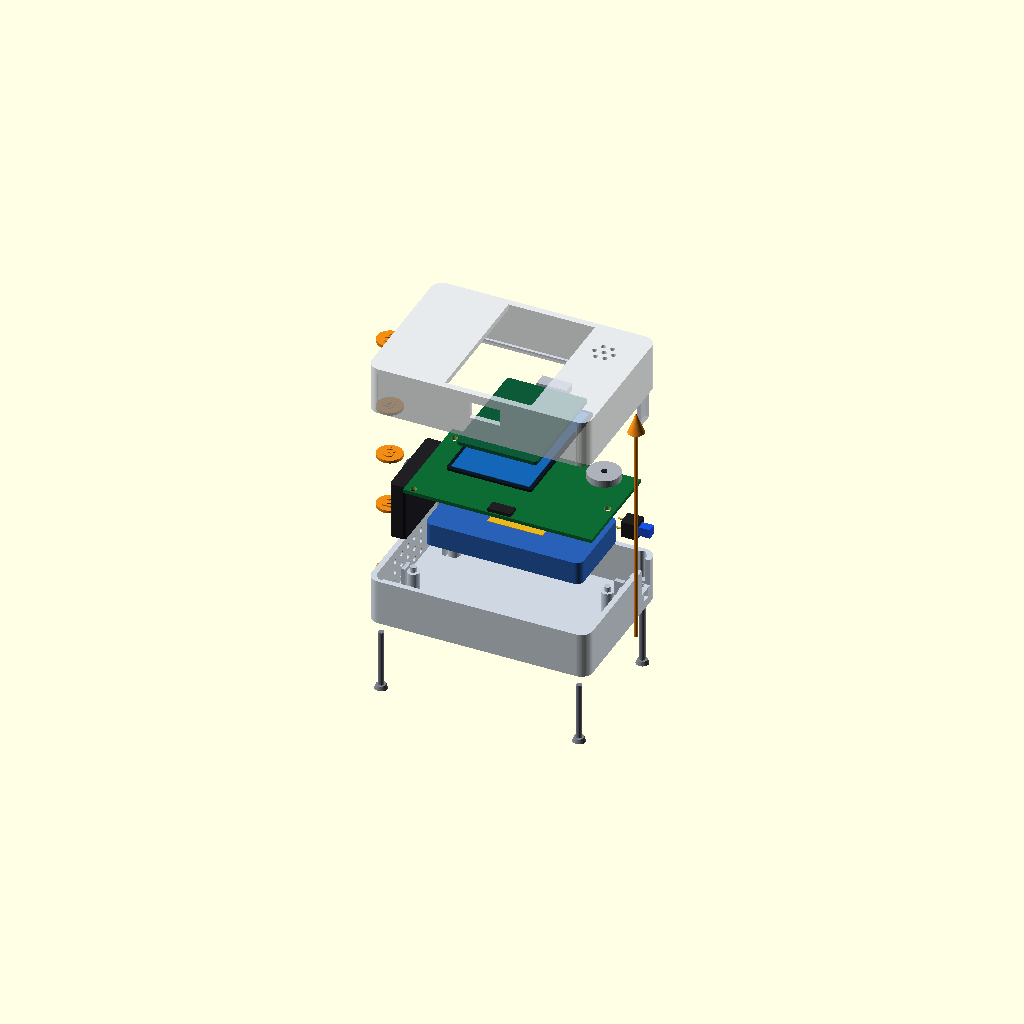
Cell 1: the model at its default parameters.
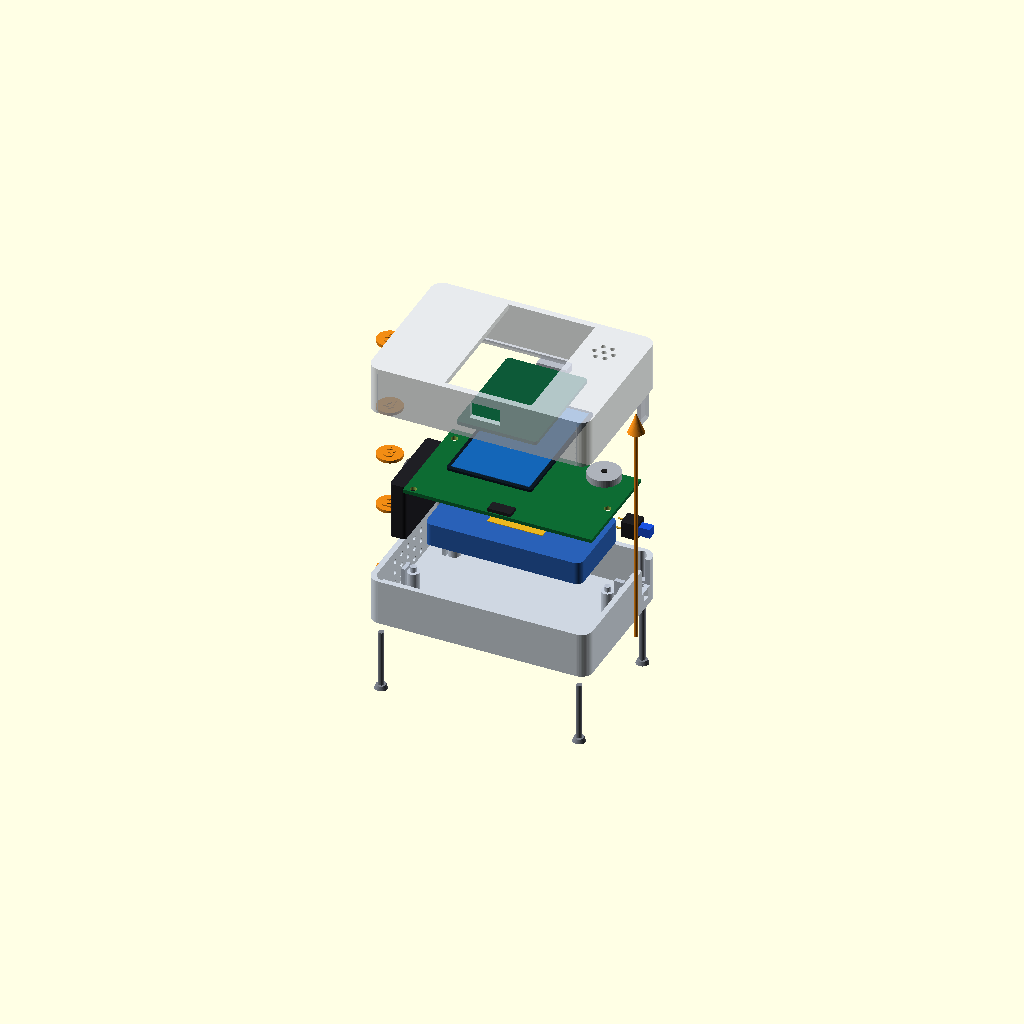
Cell 2: display_total_depth = 19.4 (everything else at default).
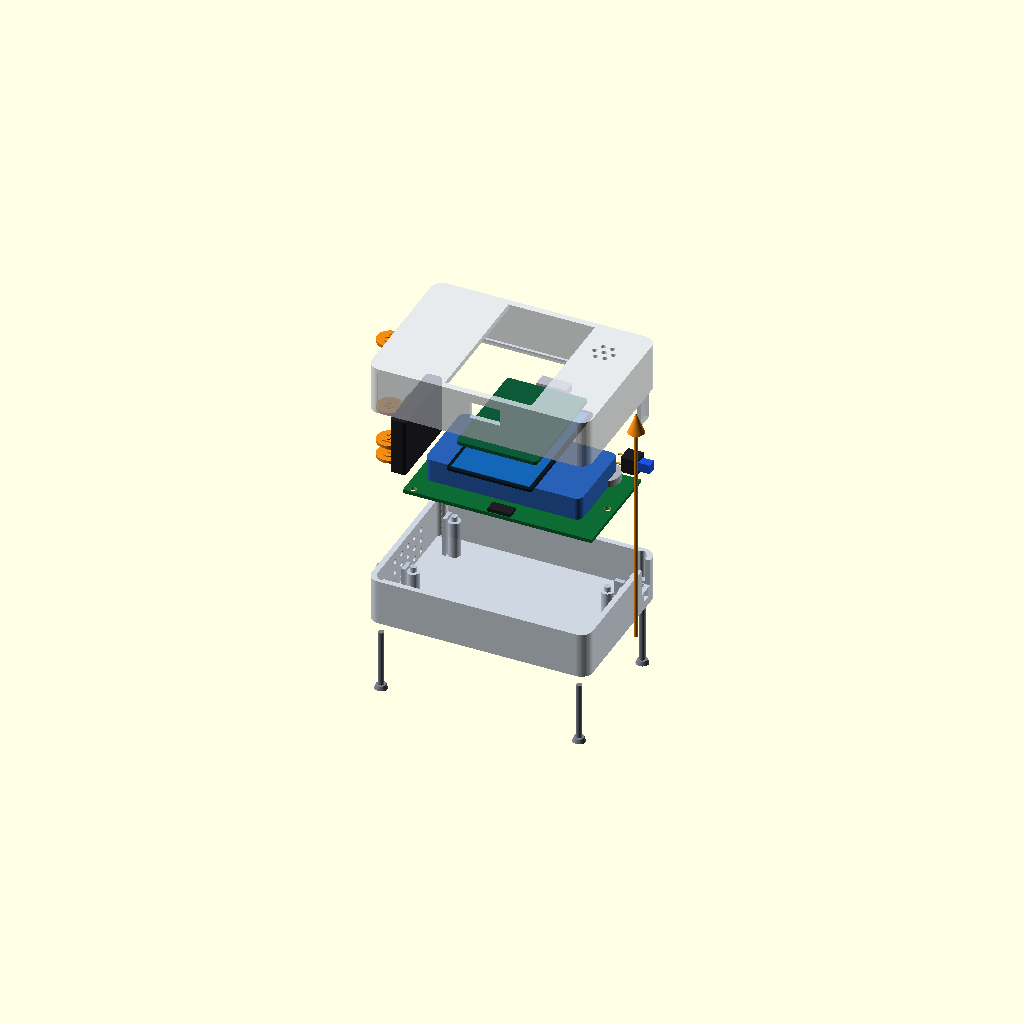
Cell 3: the same model with z_battery = 62.
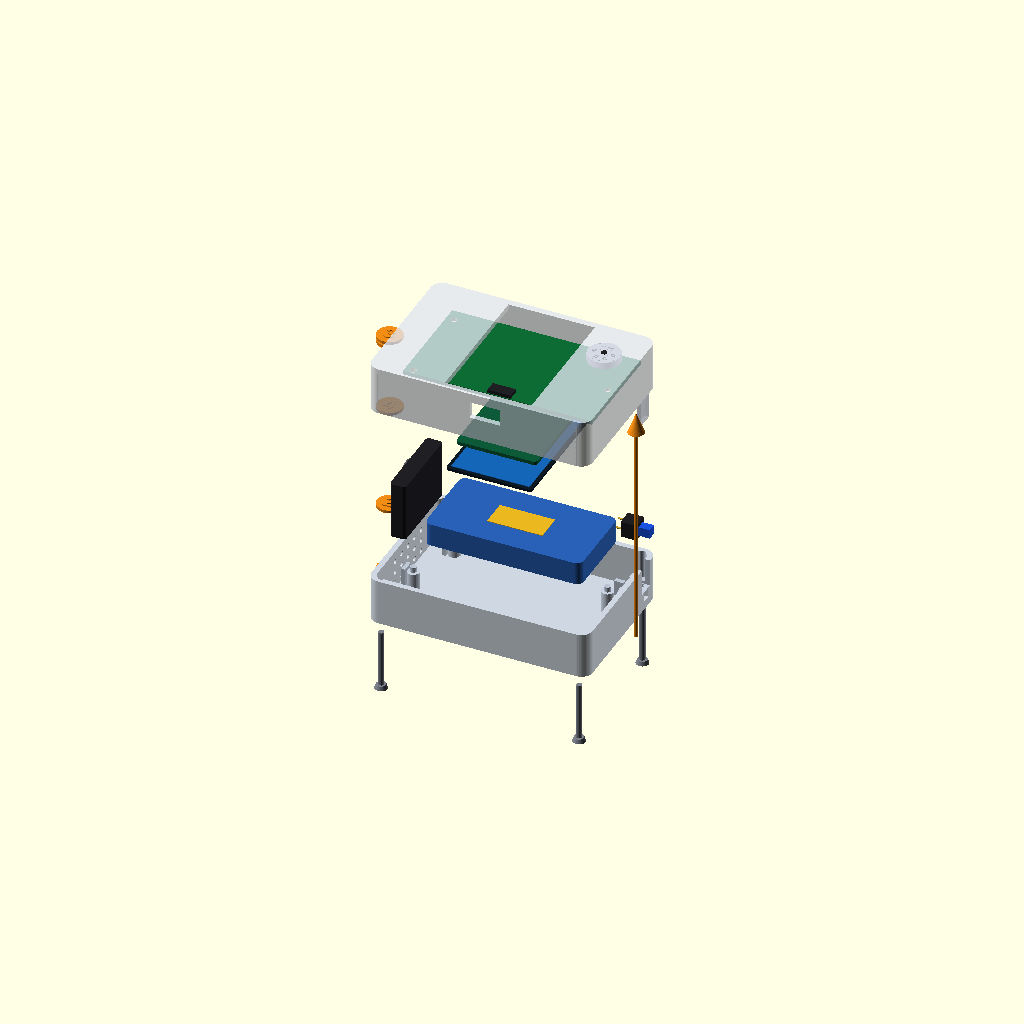
Cell 4: the same model with z_pcb = 114.
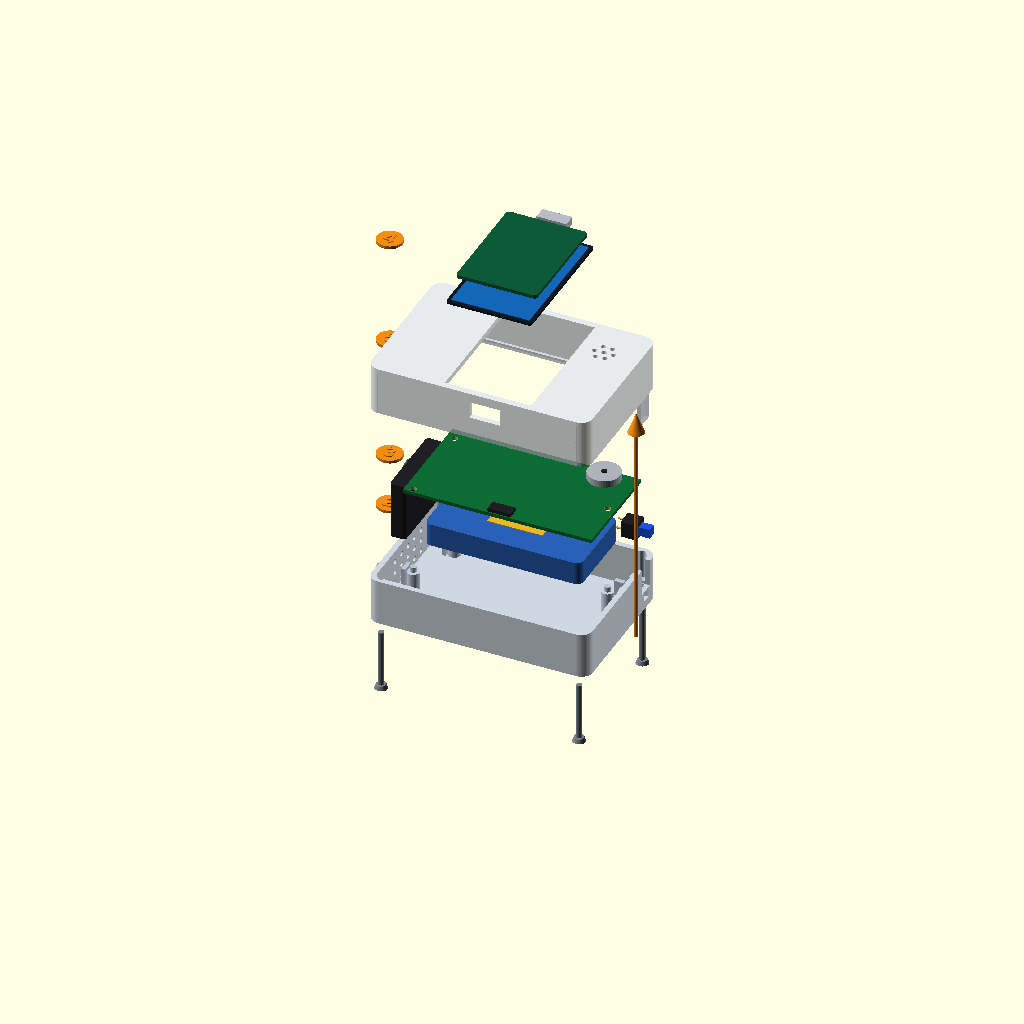
Cell 5: the same model with z_display = 160.
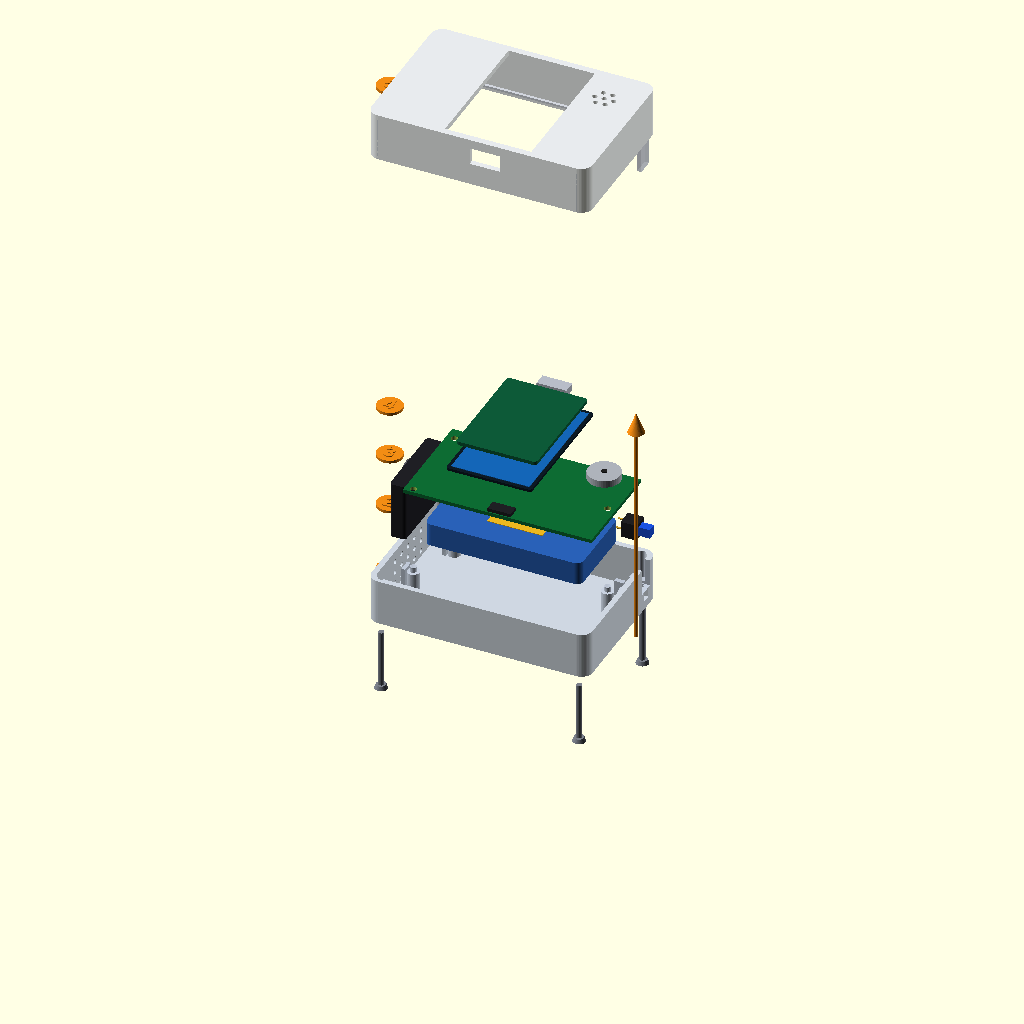
Cell 6: the same model with z_front_split = 244.
One fixed orthographic camera (rotation 55°, 0°, 25°; colour scheme Cornfield) for every cell.
The OpenSCAD source (enclosure/xiaozhi_exploded.scad):
/*
  XiaoZhi enclosure installation exploded view.
  This is a presentation/assembly model, not a printable combined part.
*/

use <xiaozhi_enclosure.scad>

$fn = 48;

pcb = [82, 46, 1.6];
display = [37.10, 58.80, 1.10];
display_pcb = [35.00, 48.20, 1.60];
display_total_depth = 9.70;
display_pos = [3.516, 0];
pcb_offset = [3, 3];
mic_pos = [32.899, 15.504];
battery = [68, 35, 10];
battery_pos = [3.1, 2];
// Upright at the left wall: 7 mm X, 35 mm Y, 25 mm Z.
speaker = [7, 35, 25];
speaker_pos = [-42.1, 1.1625];
case_bosses = [
    [-43.0, -29.5], [-43.0, 29.5],
    [ 43.0, -29.5], [ 43.0, 29.5]
];

// Exploded Z levels
z_back = 0;
z_battery = 31;
z_pcb = 57;
z_display = 80;
z_front_split = 122;

module rounded_component(s, r=1.5) {
    linear_extrude(height=s[2])
        offset(r=r)
            square([s[0]-2*r, s[1]-2*r], center=true);
}

module pcb_model() {
    difference() {
        color([0.05, 0.42, 0.20])
            cube(pcb, center=true);
        for (p = [
            [-37.425, 17.263],
            [-37.425, -20.938],
            [37.613, -0.815]
        ])
            translate([p[0], p[1], -pcb[2]])
                cylinder(d=3, h=pcb[2]*3);
    }
    // Simplified main-board components for orientation.
    color([0.12, 0.12, 0.14])
        translate([0.5, -20, pcb[2]/2])
            cube([10, 5, 3], center=true);
}

module display_model() {
    // 37.10 x 58.80 mm front glass/display.
    color([0.05, 0.10, 0.14])
        rounded_component(display, 1.2);
    color([0.08, 0.40, 0.72])
        translate([0, 0, display[2]])
            linear_extrude(height=0.25)
                square([34, 55.5], center=true);

    // 35 x 48.20 mm controller PCB on the rear of the screen.
    color([0.05, 0.35, 0.22])
        translate([0, 1.8, display_total_depth-display_pcb[2]])
            rounded_component(display_pcb, 1.5);

    // Type-C belongs to the display and faces out of its opposite edge.
    color([0.72, 0.74, 0.78])
        translate([0, display[1]/2+2.8, display_total_depth-3.2])
            cube([13, 5.6, 3.2], center=true);
}

module microphone_model() {
    color([0.68, 0.70, 0.73])
        cylinder(r=7, h=3);
    color([0.12, 0.12, 0.12])
        translate([0, 0, 3])
            cylinder(d=2.5, h=0.3);
}

module speaker_model() {
    color([0.12, 0.12, 0.14])
        rounded_component(speaker, 1.5);
    color([0.33, 0.33, 0.36])
        translate([-speaker[0]/2, 0, speaker[2]/2])
            rotate([0, -90, 0])
                scale([1.35, 1, 0.88])
                    cylinder(d=18, h=1);
}

module battery_model() {
    color([0.16, 0.38, 0.72])
        rounded_component(battery, 3);
    color([0.92, 0.72, 0.12])
        translate([0, 0, battery[2]])
            linear_extrude(height=0.25)
                square([24, 12], center=true);
}

module switch_model() {
    color([0.12, 0.12, 0.13])
        cube([7, 7, 7], center=true);
    color([0.10, 0.32, 0.88])
        translate([6, 0, 0])
            cube([5, 4, 4], center=true);
    color([0.78, 0.62, 0.16])
        for (dy = [-3, 3])
            translate([-7.5, dy, 0])
                rotate([0, 90, 0])
                    cylinder(d=0.8, h=4);
}

module screw_model(length=25) {
    color([0.48, 0.50, 0.54]) {
        cylinder(d=2.5, h=length);
        translate([0, 0, -1.8])
            cylinder(d1=5.5, d2=4.2, h=1.8);
    }
}

module step_marker(n, z) {
    color([0.95, 0.55, 0.08]) {
        translate([-53, 0, z])
            cylinder(d=11, h=1.3);
        translate([-53, 0, z+1.3])
            linear_extrude(height=0.5)
                text(str(n), size=6, halign="center", valign="center",
                     font="Arial:style=Bold");
    }
}

// 1. Rear enclosure
color([0.78, 0.82, 0.88, 0.88])
    translate([0, 0, z_back])
        back_shell();
step_marker(1, z_back+2);

// 2. Battery, speaker and side switch
translate([battery_pos[0], battery_pos[1], z_battery])
    battery_model();
translate([speaker_pos[0], speaker_pos[1], z_battery])
    speaker_model();
translate([42.1, 22, z_battery+6])
    switch_model();
step_marker(2, z_battery+2);

// 3. PCB and microphone
translate([pcb_offset[0], pcb_offset[1], z_pcb])
    pcb_model();
translate([mic_pos[0], mic_pos[1], z_pcb+5])
    microphone_model();
step_marker(3, z_pcb);

// 4. Display module
translate([display_pos[0], display_pos[1], z_display])
    display_model();
step_marker(4, z_display);

// 5. Front enclosure, face upwards
color([0.88, 0.90, 0.94, 0.78])
    translate([0, 0, z_front_split])
        rotate([180, 0, 0])
            front_shell();
step_marker(5, z_front_split-10);

// Four assembly screws shown below the rear shell.
for (p = case_bosses)
    translate([p[0], p[1], -31])
        screw_model(25);

// Slim direction arrow indicating assembly order.
color([0.95, 0.55, 0.08])
    translate([54, 0, 2]) {
        cylinder(d=1.8, h=98);
        translate([0, 0, 98])
            cylinder(d1=7, d2=0, h=9);
    }
Parameter table extracted from the source (name, type, default, range or options):
pcb: vector, default [82, 46, 1.6]
display: vector, default [37.1, 58.8, 1.1]
display_pcb: vector, default [35, 48.2, 1.6]
display_total_depth: number, default 9.7
display_pos: vector, default [3.516, 0]
pcb_offset: vector, default [3, 3]
mic_pos: vector, default [32.899, 15.504]
battery: vector, default [68, 35, 10]
battery_pos: vector, default [3.1, 2]
speaker: vector, default [7, 35, 25]
speaker_pos: vector, default [-42.1, 1.1625]
z_back: number, default 0
z_battery: number, default 31
z_pcb: number, default 57
z_display: number, default 80
z_front_split: number, default 122
